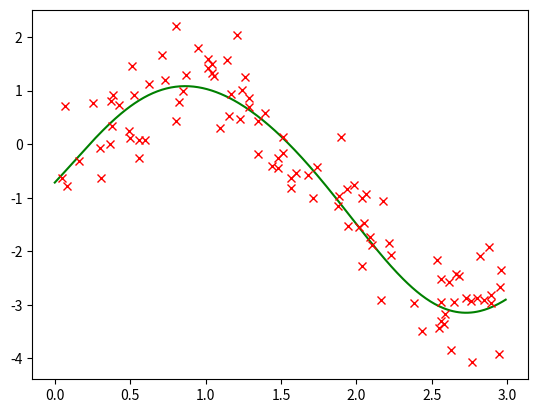

The script that saved this image: (Note: this script raises an exception after producing the figure.)
from __future__ import division
import numpy as np
import matplotlib.pyplot as plt
from math import sin, cos, pi, sqrt, log, pi, exp, log10
import math
from math import e
import time

# assume I = Phi + kappa*|.|_1

def shrinkage(z, cutoff):
	retvals = np.zeros((len(z),))
	#cutoff = 2*tau*gamma**2*sqrt(kappa)*5000
	#cutoff = 2*steptau*gamma**2*kappa
	for k in range(len(z)):
		if z[k] >= cutoff:
			retvals[k] = z[k]-cutoff
		elif z[k] >= -cutoff:
			retvals[k] = 0
		else: 
			retvals[k] = z[k]+cutoff
	return retvals

def FISTA(x0, I_fnc, Phi_fnc, DPhi_fnc, cutoffmultiplier, alpha0=1.0, eta=0.5, N_iter=500, backtracking=True, c=1.0, showDetails=False):
	start = time.time()
	xk = np.zeros((N_iter, x0.size))
	xk[0, :] = x0
	yk = np.zeros((N_iter, x0.size))
	yk[1, :] = x0
	tk = np.zeros((N_iter,))
	tk[1] = 1
	Is = np.zeros((N_iter,))
	Is[0] = I_fnc(x0)
	Phis = np.zeros((N_iter,))
	Phis[0] = Phi_fnc(x0)
	
	alpha = alpha0
	
	# for running diagnostics:
	num_backtrackings = np.zeros((N_iter,))
	for k in range(N_iter):
		DPhi = DPhi_fnc(yk[k, :])
		if backtracking:
			alpha = alpha0
			proposal = shrinkage(yk[k, :] - alpha*DPhi, cutoffmultiplier*alpha)
			max_backtrack = 20;
			#while I_fnc(proposal) > Phi_fnc(yk[k, :]) + np.dot(DPhi.T, proposal-yk[k, :]) + 1.0/(2.0*alpha*c)*np.dot((proposal-yk[k, :]).T, proposal-yk[k, :]) + I_fnc(proposal) - Phi_fnc(proposal): ## ALTERNATIVE
			while np.isnan(Phi_fnc(proposal)) or Phi_fnc(proposal) > Phi_fnc(yk[k, :]) + np.dot(DPhi.T, proposal-yk[k, :]) + 1.0/(2.0*alpha*c)*np.dot((proposal-yk[k, :]).T, proposal-yk[k, :]): ## ALTERNATIVE
				alpha = alpha*eta
				proposal = shrinkage(yk[k, :] - alpha*DPhi,  cutoffmultiplier*alpha)
				max_backtrack -= 1
				num_backtrackings[k] += 1
				if max_backtrack <= 0:
					break
			xk[k, :] = proposal
		else:
			xk[k, :] = shrinkage(yk[k, :] - alpha*DPhi,  cutoffmultiplier*alpha)
		Is[k] = I_fnc(xk[k, :])
		Phis[k] = Phi_fnc(xk[k, :])
		if k < N_iter-1: # preparation for next step only needed up to penultimate iteration
			tk[k+1] = 0.5 * (1.0 + sqrt(1.0 + 4.0*tk[k]**2))
			yk[k+1, :] = xk[k, :] + (tk[k]-1)/tk[k+1] * (xk[k, :] - xk[k-1, :])
	result = {"xk": xk, "Is": Is, "Phis": Phis, "num_backtrackings": num_backtrackings}
	end = time.time()
	if showDetails:
		print("Took " + str(end-start) + " seconds")
		print("Reduction of function value from " + str(Is[0]) + " to " + str(Is[-1]))
		print("Function value consists of")
		print("Phi(u)  = " + str(Phis[-1]))
		print("norm(u) = " + str(Is[-1] - Phis[-1]))
	return result

	
if __name__ == "__main__":
	N = 100
	np.random.seed(1992)
	xs_obs = np.random.uniform(0, 3, (N,))

	N_modes = 19
	kappa = 5.0
	gamma = 0.5


	def f(u, xs):
		temp = u[0]
		for k in range(N_modes):
			temp += u[k+1] * 1/(k+1)*np.cos((k+1)*xs)
		for k in range(N_modes):
			temp += u[k+N_modes+1] * 1/(k+1)* np.sin((k+1)*xs)
		return temp

	A = np.zeros((N, 2*N_modes+1))
	A[:, 0] = np.ones((N,))
	for k in range(N_modes):
		A[:, k+1] =  1/(k+1)*np.cos((k+1)*xs_obs)
	for k in range(N_modes):
		A[:, k+N_modes+1] =  1/(k+1)*np.sin((k+1)*xs_obs)

	def norm1(u):
		return kappa*np.sum(np.abs(u))
	def Misfit(u, y):
		misfit = y - np.dot(A, u)
		return 1.0/(2.0*gamma**2)*np.dot(misfit.T, misfit) 
	def FncL1(u, y):
		return Misfit(u, y) + norm1(u)

	DMisfit = lambda u, y: gamma**(-2)*np.dot(A.T, np.dot(A, u)-y)

	uTruth = np.array([-1.0, 1.0, -1.3, -0.2, 0, 0, 0, 0, 0, 0, 0, 0, 0, 0, 0, 0, 0, 0, 0, 0, 0.3, 2.2, 0, 0.5, 0, 0, 0, 0, 0, 0, 0, 0, 0, 0, 0, 0, 0, 0, 0])
	x = np.arange(0, 3, 0.01)
	y = f(uTruth, x)

	obs = f(uTruth, xs_obs) + np.random.normal(0, gamma, (len(xs_obs),))

	plt.figure(1);plt.ion()
	plt.plot(x, y, 'g')
	plt.plot(xs_obs, obs, 'rx')
	plt.show()

	xk, Is, Phis = FISTA(np.zeros((uTruth.size,)), lambda x: FncL1(x, obs), lambda x: Misfit(x, obs), lambda x: DMisfit(x, obs), 2*gamma**2*kappa, alpha0=0.0001, eta=0.5, N_iter=500, backtracking=False)
	xk_BT, Is_BT, Phis_BT = FISTA(np.zeros((uTruth.size,)), lambda x: FncL1(x, obs), lambda x: Misfit(x, obs), lambda x: DMisfit(x, obs), 2*gamma**2*kappa, alpha0=0.01, eta=0.5, N_iter=500, backtracking=True)
	plt.plot(x, f(xk[-1, :], x), 'b', label="without backtracking")
	plt.plot(x, f(xk_BT[-1, :], x), 'k', label="with backtracking")
	plt.legend()

	plt.figure();
	plt.subplot(311)
	plt.plot(Is, 'b-', label="Is")
	plt.plot(Is_BT, 'k-', label="Is_BT")
	plt.legend()
	plt.subplot(312)
	plt.plot(Phis, 'b-', label="Phis")
	plt.plot(Phis_BT, 'k-', label="Phis_BT")
	plt.legend()
	plt.subplot(313)
	plt.plot(Is-Phis, 'b-', label="norms")
	plt.plot(Is_BT-Phis_BT, 'k-', label="norms_BT")
	plt.legend()


	print("ground truth: I = " + str(FncL1(uTruth, obs)) + " = " + str(Misfit(uTruth, obs)) + " (Phi) + " + str(norm1(uTruth)) + " (norm)")
	print("optimizer: I = " + str(FncL1(xk[-1, :], obs)) + " = " + str(Misfit(xk[-1, :], obs)) + " (Phi) + " + str(norm1(xk[-1, :])) + " (norm)")
	print("optimizer (with BT): I = " + str(FncL1(xk_BT[-1, :], obs)) + " = " + str(Misfit(xk_BT[-1, :], obs)) + " (Phi) + " + str(norm1(xk_BT[-1, :])) + " (norm)")

	plt.figure();
	plt.plot(uTruth, '.-g')
	plt.plot(xk[-1, :], '.-r')
	plt.plot(xk_BT[-1, :], '.-k')
	

	
